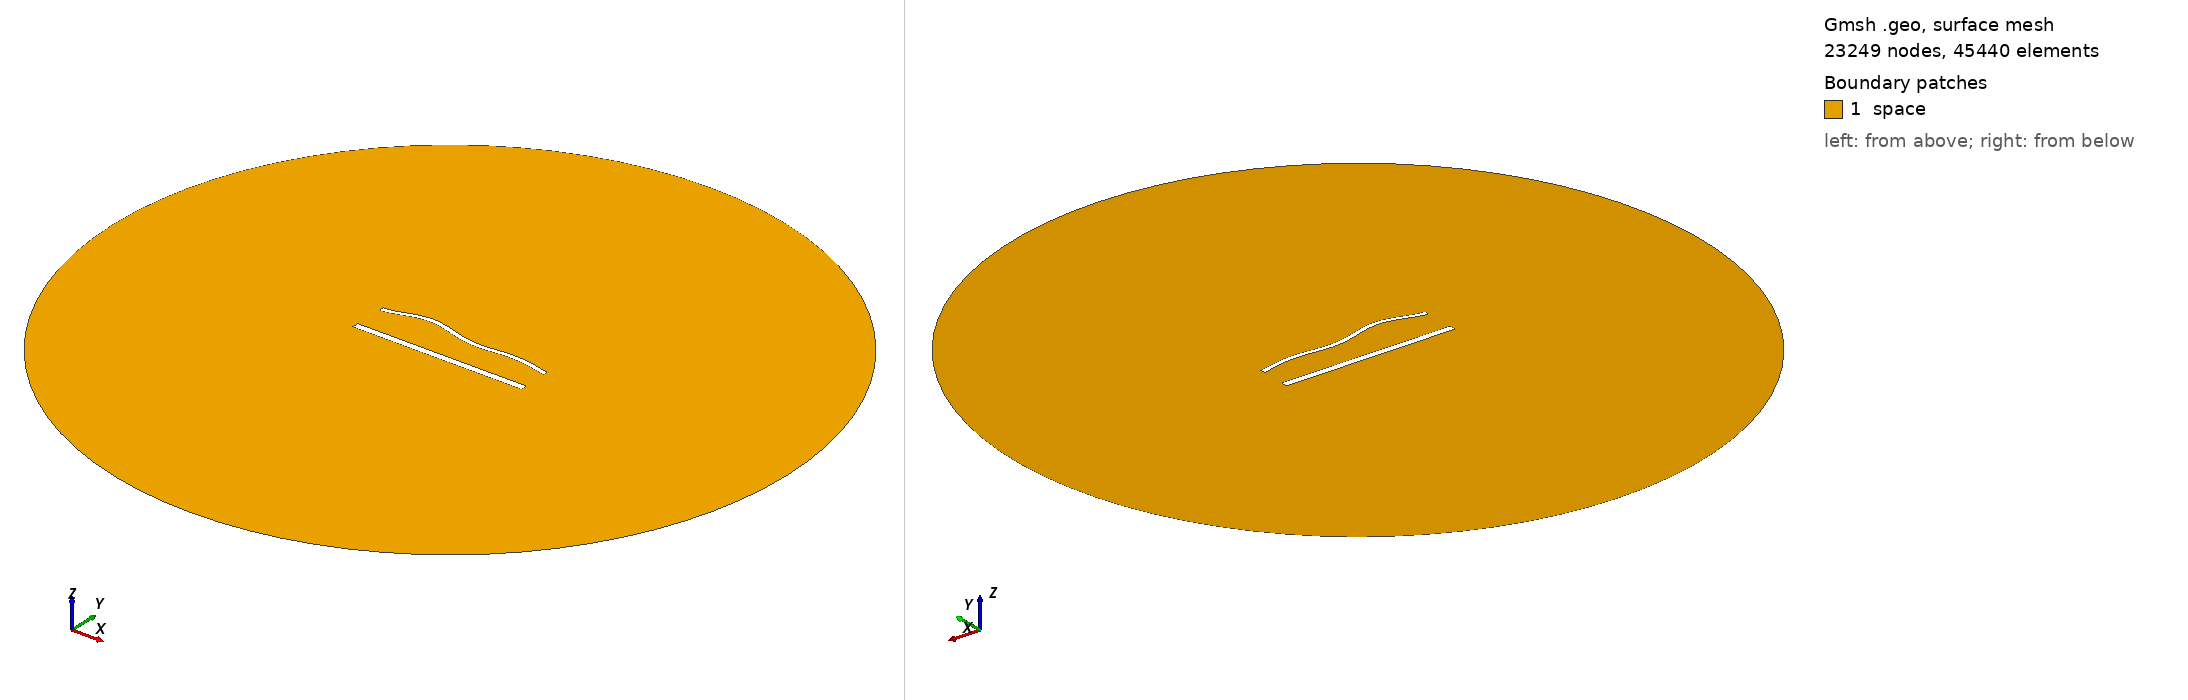

Gmsh geometry script, surface-meshed: 23249 nodes, 45440 surface elements. Boundary patches (legend numbers): 1 space. Left view from above one corner, right view from below the opposite corner. Legend entries are the model's physical surfaces. The drawing asked Gmsh for element sizes between 1% and 20% of the model's largest extent; the script's own settings can give other sizes.

=== 1674.geo (drawn) ===
//---------------------------------------
// Geometry kernel
//---------------------------------------

SetFactory("OpenCASCADE");



//---------------------------------------
// Parameters of the geometry
//---------------------------------------

// Overetch of the upper plate
overetch = 0.5;

// Distance between the plates
distance = 20.0;

// Discretization over the x axis (for the deformation)
nx = 50; 

// Length of the plate
L = 100 - overetch; 

// Number of modes
n = 4; 

// 1st mode coefficient
coeff(1) = 0.0;
beta(1) = 0.596864 * 3.1415926535 / L;

// 2nd mode coefficient
coeff(2) = 1.5;
beta(2) = 1.49418 * 3.1415926535 / L;

// 3rd mode coefficient
coeff(3) = 1.5;
beta(3) = 2.50025 * 3.1415926535 / L;

// 4th mode coefficient
coeff(4) = 1.5;
beta(4) = 3.49999 * 3.1415926535 / L;



//---------------------------------------
// Upper plate (deformed rectangle)
//---------------------------------------

// Coordiantes of the upper plate
xmin = -50;
xmax = 50 - overetch;

// Height of the upper plate
yheight = 4 - 2 * overetch;

// Indexes of the points
UpperID[] = {};
LowerID[] = {};
LeftID[] = {};
RightID[] = {};

// Point index
p = 1;

// Horizontal edges
For i In {1:nx}
    x = xmin + (i-1)*(xmax - xmin)/(nx-1);

    y_bottom = distance / 2 + overetch;
    For j In {1:n}
        C = (Cosh(beta(j)*L) + Cos(beta(j)*L)) / (Sinh(beta(j)*L) + Sin(beta(j)*L));
        y_bottom  = y_bottom + coeff(j) * (Cosh(beta(j)*(x+50)) - Cos(beta(j)*(x+50)) - C * (Sinh(beta(j)*(x+50)) - Sin(beta(j)*(x+50))));
    EndFor

    y_top = y_bottom + yheight;

    Point(p) = {x, y_top, 0, 1.0};
    UpperID[i] = p;
    p = p + 1;

    Point(p) = {x, y_bottom, 0, 1.0};
    LowerID[i] = p;
    p = p + 1;
EndFor

// Create point lists
UpperPts[] = {}; LowerPts[] = {};
For i In {1:nx}
  UpperPts[] += {UpperID[i]};
  LowerPts[] += {LowerID[i]};
EndFor

// Build splines
Spline(1) = {UpperPts[]};
Spline(2) = {LowerPts[]};
Line(3) = {LowerPts[nx-1], UpperPts[nx-1]};
Line(4) = {LowerPts[0], UpperPts[0]};

// Build the plane surface
Curve Loop(1) = {2, 3, -1, -4};
Plane Surface(1) = {1};



//---------------------------------------
// Lower plate (rectangle)
//---------------------------------------

// Vertices
Point(1001) = {-50, -distance/2, 0, 1.0};
Point(1002) = { 50, -distance/2, 0, 1.0};
Point(1003) = { 50,  -distance/2 + 4, 0, 1.0};
Point(1004) = {-50,  -distance/2 + 4, 0, 1.0};

// Edges
Line(5) = {1001, 1002};
Line(6) = {1002, 1003};
Line(7) = {1003, 1004};
Line(8) = {1004, 1001};

// Plane surface
Line Loop(2) = {5, 6, 7, 8};
Plane Surface(2) = {2}; 



//---------------------------------------
// Outer (fictious) boundary
//---------------------------------------

// Points
Point(1005) = {0, 0, 0};       // Center
Point(1006) = {200, 0, 0};     // Start point
Point(1007) = {0, 200, 0};     // 90 degrees
Point(1008) = {-200, 0, 0};    // 180 degrees
Point(1009) = {0, -200, 0};    // 270 degrees

// Circle arcs (each needs start, center, end)
Circle(9) = {1006, 1005, 1007};
Circle(10) = {1007, 1005, 1008};
Circle(11) = {1008, 1005, 1009};
Circle(12) = {1009, 1005, 1006};

// Plane surface for the entire domain
Curve Loop(3) = {9, 10, 11, 12};
Surface(3) = {3};

// Subtract the plates from the whole domain to obtain the actual domain where we want to solve the equations
BooleanDifference{ Surface{3}; Delete; }{ Surface{1}; Surface{2}; Delete; }




//---------------------------------------
// Transfinite Lines/Curves
//---------------------------------------

// Set the number of points on the boundaries
r = 6;
d = 0.15;

// Plates
Transfinite Curve {1} = 50*r/4 Using Progression 1;
Transfinite Line {2} = 50*r Using Progression 1;
Transfinite Curve {3, 4} = 2*r Using Progression 1+d;
Transfinite Line {5} = 50*r/4 Using Progression 1;
Transfinite Line {7} = 50*r Using Progression 1;
Transfinite Line {6} = 2*r Using Progression 1-d;
Transfinite Line {8} = 2*r Using Progression 1+d;

// Outer boundary
Transfinite Line {9, 10, 11, 12} = 20 Using Progression 1;



//---------------------------------------
// Physical groups
//---------------------------------------                

// Physical curves (boundaries)
Physical Line("force_segment", 10) = {2};
Physical Line("upper_plate", 11) = {1, 3, 4};
Physical Line("lower_plate", 12) = {5, 6, 7, 8};
Physical Line("boundary", 20) = {9, 10, 11, 12};

// Physical Surfaces
Physical Surface("space", 30) = {3};



//---------------------------------------
// 6. Generate the Mesh
//---------------------------------------

// 2D mesh generation
Mesh 2;
